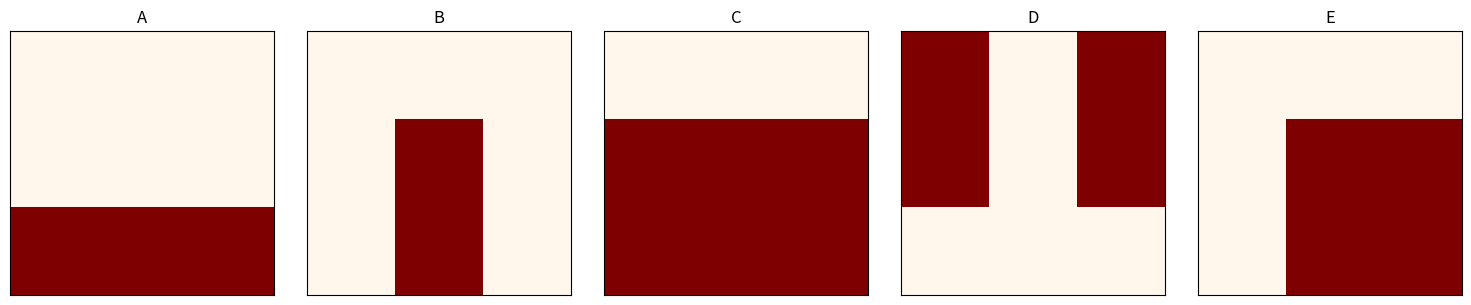

Reproduce this figure in Python.
import numpy as np
import matplotlib.pyplot as plt

def show_table(arr, title):
    plt.imshow(arr, cmap='OrRd')
    plt.grid(True)
    plt.title(title)
    plt.xticks([])
    plt.yticks([])

plt.figure(figsize=(15, 3))

#A)
a = np.zeros((3, 3))
a[2, :] = 1

#B)
b = np.zeros((3, 3))
b[1:, 1] = 1

#C)
c = np.zeros((3, 3))
c[1:, :] = 1

#D)
d = np.zeros((3, 3))
d[0, [0,2]] = 1
d[1, [0,2]] = 1

#E)
e = np.zeros((3, 3))
e[1:, 1:] = 1

variants = [a, b, c, d, e]
titles = ['A', 'B', 'C', 'D', 'E']

for i in range(5):
    plt.subplot(1, 5, i+1)
    show_table(variants[i], titles[i])

plt.tight_layout()
plt.show()